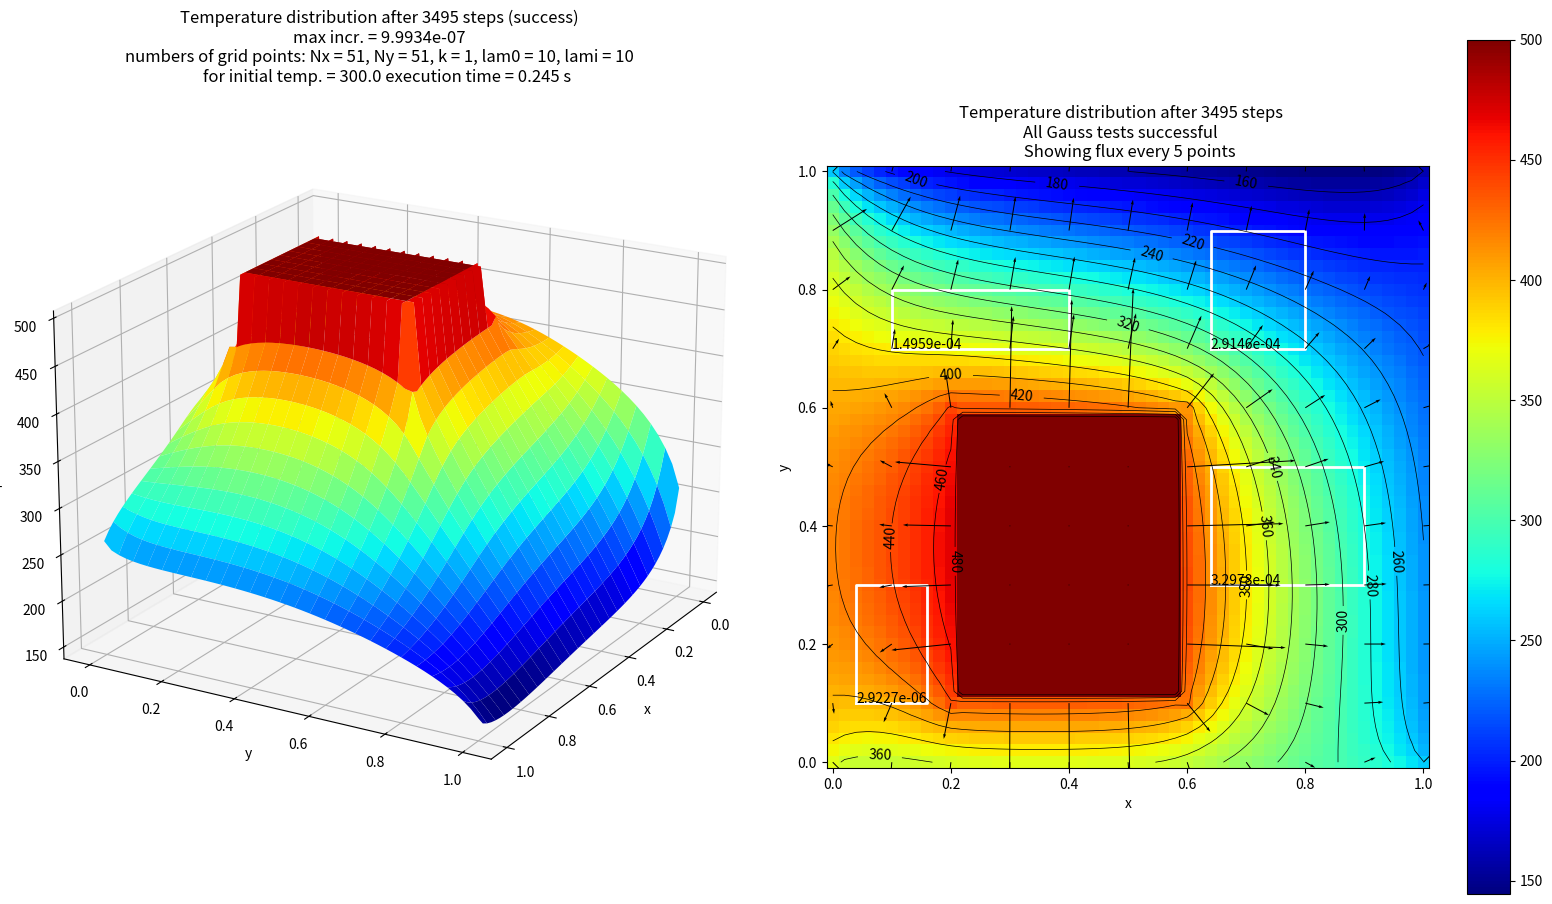

Generate this figure with matplotlib:

import numpy as np
import matplotlib.pyplot as plt
from matplotlib import cm
from time import time
from itertools import count

plt.close("all")

#dimensions of the pipe
a = 1 #outside wall length

#hole dimensions
c = 0.4
b = 0.5

x0 = 0; xe = a
y0 = 0; ye = a

#hole position 
c0 = 0.2; ce = c0 + c
b0 = 0.1; be = b0 + b

Nx = 51
x = np.linspace(x0,xe,Nx)
dx = x[1]-x[0]

Ny = 51
y = np.linspace(y0,ye,Ny)
dy = y[1]-y[0]

if abs(dx-dy)>1e-6:
    print("Grid is not square enough")
    exit(-1)

#indexes of the corners of the inside hole
ic0 = int(Nx*(c0/a))
ice = int(Nx*(ce/a))
ib0 = int(Ny*(b0/a))
ibe = int(Ny*(be/a))

# physical parameters:
k = 1          # [W/K/m] coeff. of heat conduction
lam0 = 10      # [W/K/m^2] coeff. of heat exchange for outside walls
lami = 10      # [W/K/m^2] coeff. of heat exchange for inside walls

# simplification for future calculation
A = k/lam0/dx
IA = 1/(1+A)

Ai = k/lami/dx
IAi = 1/(1+Ai)

# boundary temperatures:

#outside walls
T1 = 100
T2 = 200
T3 = 300
T4 = 400

#inside walls
T5 = 500

# conditions for stopping the computation:
delta_low = 1e-6         # condition for success
delta_high = 1e3          # condition of run-away
max_steps = int(1e5)     # max number of steps

#Gauss test points

GT_points = [
    [0.05,0.1,0.15,0.3],
    [0.65,0.7,0.8,0.9],
    [0.1,0.7,0.4,0.8],
    [0.65,0.3,0.9,0.5],
]

for i,points in enumerate(GT_points):
    lbx = points[0]
    lby = points[1]
    rtx = points[2]
    rty = points[3]

    #Check if any of the corners of the gauss test are inside or too close to the inner boundry
    #we check for dx/2 since this it the breaking point after which the test is conducted on boundry which will fail in most cases
    lb_corner_test_x = lbx > c0 - dx/2 and lbx < ce + dx/2
    lb_corner_test_y = lby > b0 - dy/2 and lby < be + dy/2
    rt_corner_test_x = rtx > c0 - dx/2 and rtx < ce + dx/2
    rt_corner_test_y = rty > b0 - dy/2 and rty < be + dy/2

    if (lb_corner_test_x and lb_corner_test_y) or (rt_corner_test_x and rt_corner_test_y):
        print(
            f"Gauss test too close or inside the inner boundry which is not continuous!\
            \nTest {i} will probably fail regardless of the correctness of the solution"
            )
        

#Gauss test condition
max_flux = 1e-2

def corn(T):
    #corners for the outside boundry
    T[ 0, 0] = (T[ 0, 1] + T[ 1, 0]) /2
    T[-1,-1] = (T[-1,-2] + T[-2,-1]) /2
    T[ 0,-1] = (T[ 0,-2] + T[ 1,-1]) /2
    T[-1, 0] = (T[-1, 1] + T[-2, 0]) /2

    #corners for the inside boundry
    T[ic0,ib0] = (T[ic0+1,ib0] + T[ic0,ib0+1])/2
    T[ic0,ibe] = (T[ic0+1,ibe] + T[ic0,ibe-1])/2
    T[ice,ib0] = (T[ice-1,ib0] + T[ice,ib0+1])/2
    T[ice,ibe] = (T[ice-1,ibe] + T[ice,ibe-1])/2
    return T

def step(TT):
    #standard step
    #we can also change the boundry points since they will get overwritten in boundry calculations
    T = TT.copy()
    T = (np.roll(T,1,axis=0) + np.roll(T,-1,axis=0) + np.roll(T,1,axis=1) + np.roll(T,-1,axis=1))/4
    return T

def bnd(TT):
    T = TT.copy()

    #Second kind boundry conditions for the outside walls
    T[1:-1, -1 ] = (A*T[1:-1, -2 ] + T1) *IA 
    T[ -1 ,1:-1] = (A*T[ -2 ,1:-1] + T2) *IA
    T[1:-1,  0 ] = (A*T[1:-1,  1 ] + T3) *IA
    T[  0 ,1:-1] = (A*T[  1 ,1:-1] + T4) *IA

    #Set inside the hole to T5
    T[ic0+1:ice,ib0+1:ibe] = T5

    #Second kind boundry conditions for the inside walls
    T[ic0,ib0+1:ibe] = (Ai*T[ic0-1,ib0+1:ibe] + T5) * IAi
    T[ice,ib0+1:ibe] = (Ai*T[ice+1,ib0+1:ibe] + T5) * IAi
    T[ic0+1:ice,ib0] = (Ai*T[ic0+1:ice,ib0-1] + T5) * IAi
    T[ic0+1:ice,ibe] = (Ai*T[ic0+1:ice,ibe+1] + T5) * IAi
    
    return T

X,Y = np.meshgrid(x,y,indexing='ij')
T0 = np.average([T1,T2,T3,T4,T5])
T = np.ones_like(X)*T0

t0 = time()
nT = T.copy()
for i in count():
    #operations are performed in this order to make sure that the boundry calculation 
    #overwrites the incorrect calculation at boundries performed by the normal step
    nT = step(nT)
    nT = bnd(nT)
    nT = corn(nT)
    incr = np.max(abs(T-nT))
    T = nT.copy()

    if incr<delta_low:
        info = 'success'
        break
    elif incr>delta_high:
        info = 'run-away'
        break
    elif i==max_steps:
        info = 'too long'
        break
        
time_to_compute = time() - t0

fig = plt.figure(figsize=(16,9))

#because the boundry is not continous there are can be some bizarre artefacts
#in the 3d plot near the hole boundry
ax = fig.add_subplot(121,projection='3d',azim=30,elev=20)
pl = [ax.plot_surface(X,Y,T,cmap=cm.jet)]
ax.set(xlabel='x',ylabel='y',zlabel='T')
ax.set_title(
    f"Temperature distribution after {i} steps ({info})\
    \nmax incr. = {incr :.4e}\
    \nnumbers of grid points: Nx = {Nx}, Ny = {Ny}, k = {k}, lam0 = {lam0}, lami = {lami}\
    \nfor initial temp. = {T0} execution time = {time_to_compute:.3f} s"
)

def Gt(i,x1,y1,x2,y2,ax):
    
    i1 = round((x1-x0)/dx)
    i2 = round((x2-x0)/dx)
    j1 = round((y1-y0)/dy)
    j2 = round((y2-y0)/dy)
    ax.plot(x[[i1,i2,i2,i1,i1]],\
            y[[j1,j1,j2,j2,j1]],'-k',lw=2,c='w')
    Fi1 = np.trapz(gx[i1,j1:j2+1],y[j1:j2+1])
    Fi2 = np.trapz(gx[i2,j1:j2+1],y[j1:j2+1])
    Fj1 = np.trapz(gy[i1:i2+1,j1],x[i1:i2+1])
    Fj2 = np.trapz(gy[i1:i2+1,j2],x[i1:i2+1])
    flux = Fj1 + Fi1 - Fj2 - Fi2
    print(
        f"Gauss test {i} for rectangle ({x[i1]},{y[j1]})-({x[i2]},{y[j2]})gave {flux:.5e}\
        \n{'Test successful' if np.abs(flux) < max_flux else 'Test failed'}"
    )
    ax.text(x[i1],y[j1],"{:.4e}".format(flux))
    return flux < max_flux

gx,gy = np.gradient(T,dx,dy)

ax2 = fig.add_subplot(122)

#run gauss test for specified rectangles and save the results
GT_results = []
for j,points in enumerate(GT_points):
    lbx = points[0]
    lby = points[1]
    rux = points[2]
    ruy = points[3]
    ok = Gt(j,lbx,lby,rux,ruy,ax2)
    GT_results.append(ok)
GT_results = np.array(GT_results).all()

pc = ax2.pcolormesh(X,Y,T,cmap=cm.jet,shading='auto')
plt.colorbar(pc)
ax2.set(xlabel='x',ylabel='y')
ax2.axis('scaled')

cn = ax2.contour(X,Y,T,20,linewidths=0.5,colors='k')
plt.clabel(cn,fmt='%d')
every = Nx//10
ax2.quiver(X[::every,::every], Y[::every,::every], -gx[::every,::every], -gy[::every,::every], zorder=10, units='dots', width=1)

ax2.set_title(
    f"Temperature distribution after {i} steps\
    \n{'All Gauss tests successful' if GT_results else 'One or more Gauss tests failed'}\
    \n Showing flux every {every} points"
)

fig.tight_layout()
plt.show()